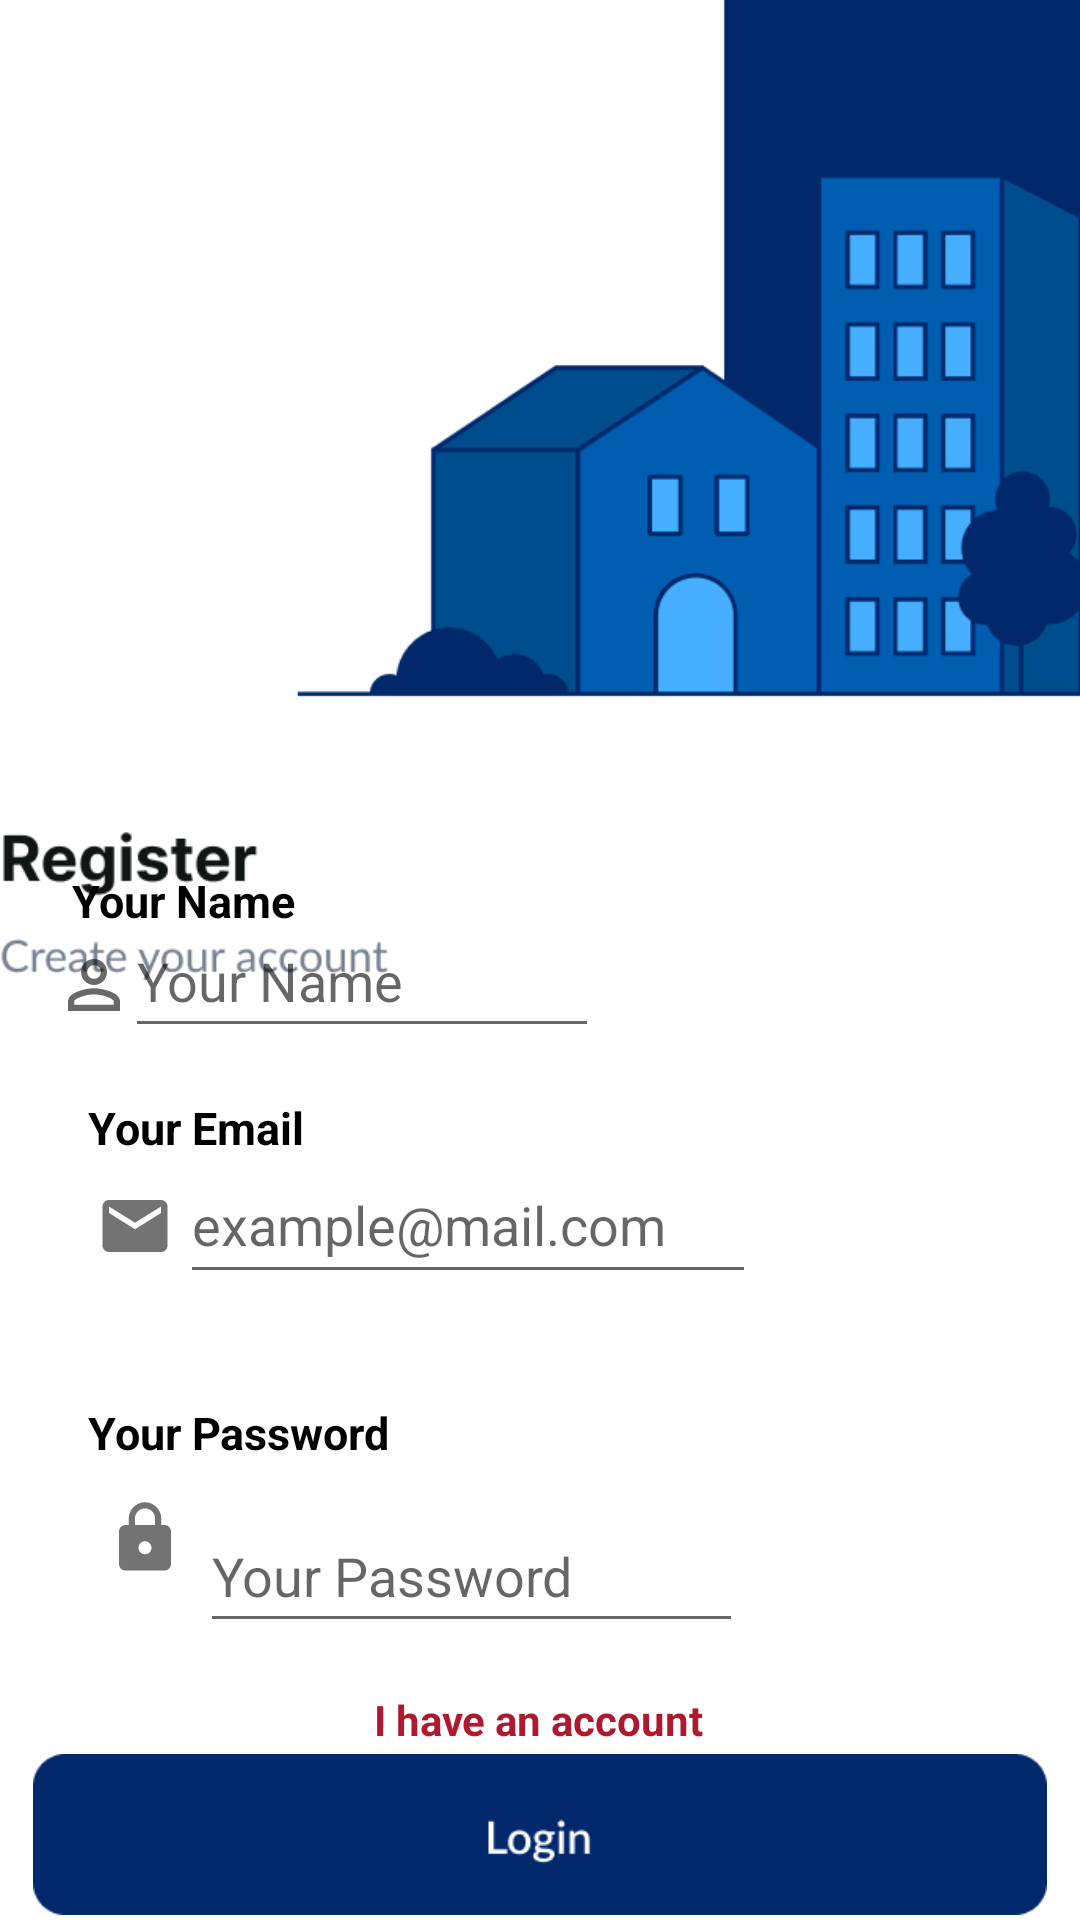

Produce the Android XML layout that renders to this screen, including the resource entries it uses.
<!-- AndroidManifest.xml: application theme Theme.Emulator -->
<!-- res/layout/fragment_main_register.xml -->
<?xml version="1.0" encoding="utf-8"?>
<androidx.constraintlayout.widget.ConstraintLayout xmlns:android="http://schemas.android.com/apk/res/android"
    xmlns:tools="http://schemas.android.com/tools"
    android:layout_width="match_parent"
    android:layout_height="match_parent"
    xmlns:app="http://schemas.android.com/apk/res-auto"
    tools:context=".examtask.MainRegister">


    <ImageView
        android:id="@+id/splashelement"
        android:layout_width="360dp"
        android:layout_height="400dp"
        android:scaleType="fitStart"
        android:src="@drawable/registertopui"
        app:layout_constraintBottom_toBottomOf="parent"
        app:layout_constraintEnd_toEndOf="parent"
        app:layout_constraintHorizontal_bias="1.0"
        app:layout_constraintStart_toStartOf="parent"
        app:layout_constraintTop_toTopOf="parent"
        app:layout_constraintVertical_bias="0.0" />

    <EditText
        android:id="@+id/mail"
        android:layout_width="192dp"
        android:layout_height="49dp"
        android:hint="@string/example_mail_com"
        app:layout_constraintBottom_toBottomOf="parent"
        app:layout_constraintEnd_toEndOf="parent"
        app:layout_constraintHorizontal_bias="0.357"
        app:layout_constraintStart_toStartOf="parent"
        app:layout_constraintTop_toTopOf="@+id/splashelement"
        app:layout_constraintVertical_bias="0.647" />

    <EditText
        android:id="@+id/name"
        android:layout_width="158dp"
        android:layout_height="48dp"
        android:hint="@string/your_name"
        app:layout_constraintBottom_toBottomOf="parent"
        app:layout_constraintEnd_toEndOf="parent"
        app:layout_constraintHorizontal_bias="0.207"
        app:layout_constraintStart_toStartOf="parent"
        app:layout_constraintTop_toTopOf="@+id/splashelement"
        app:layout_constraintVertical_bias="0.509" />

    <TextView
        android:id="@+id/yournametext"
        android:layout_width="wrap_content"
        android:layout_height="wrap_content"
        android:text="@string/your_name"
        android:textColor="@color/black"
        android:textSize="15sp"
        android:textStyle="bold"
        app:layout_constraintBottom_toBottomOf="parent"
        app:layout_constraintEnd_toEndOf="parent"
        app:layout_constraintHorizontal_bias="0.084"
        app:layout_constraintStart_toStartOf="parent"
        app:layout_constraintTop_toTopOf="@+id/splashelement"
        app:layout_constraintVertical_bias="0.468" />

    <TextView
        android:id="@+id/youremailtext"
        android:layout_width="wrap_content"
        android:layout_height="wrap_content"
        android:text="@string/your_email"
        android:textColor="@color/black"
        android:textSize="15sp"
        android:textStyle="bold"
        app:layout_constraintBottom_toBottomOf="parent"
        app:layout_constraintEnd_toEndOf="parent"
        app:layout_constraintHorizontal_bias="0.102"
        app:layout_constraintStart_toStartOf="parent"
        app:layout_constraintTop_toTopOf="@+id/splashelement"
        app:layout_constraintVertical_bias="0.59" />


    <ImageView
        android:id="@+id/myperson"
        android:layout_width="29dp"
        android:layout_height="26dp"
        android:src="@drawable/mypp"
        app:layout_constraintBottom_toBottomOf="@+id/name"
        app:layout_constraintEnd_toStartOf="@+id/name"
        app:layout_constraintHorizontal_bias="0.653"
        app:layout_constraintStart_toStartOf="@+id/yournametext"
        app:layout_constraintTop_toTopOf="@+id/name"
        app:layout_constraintVertical_bias="0.631" />

    <ImageView
        android:id="@+id/mailicon"
        android:layout_width="29dp"
        android:layout_height="26dp"
        android:src="@drawable/mymail"
        app:layout_constraintBottom_toBottomOf="@+id/mail"
        app:layout_constraintEnd_toStartOf="@+id/mail"
        app:layout_constraintStart_toStartOf="@+id/youremailtext"
        app:layout_constraintTop_toTopOf="@+id/mail"
        app:layout_constraintVertical_bias="0.578" />

    <ImageView
        android:id="@+id/passicon"
        android:layout_width="29dp"
        android:layout_height="26dp"
        android:src="@drawable/mylock"
        app:layout_constraintBottom_toBottomOf="@+id/pass"
        app:layout_constraintEnd_toStartOf="@+id/pass"
        app:layout_constraintStart_toStartOf="@+id/yourpasstext"
        app:layout_constraintTop_toTopOf="@+id/pass"
        app:layout_constraintVertical_bias="0.0" />

    <TextView
        android:id="@+id/yourpasstext"
        android:layout_width="wrap_content"
        android:layout_height="wrap_content"
        android:layout_marginTop="36dp"
        android:text="@string/your_password"
        android:textColor="@color/black"
        android:textSize="15sp"
        android:textStyle="bold"
        app:layout_constraintEnd_toEndOf="@+id/youremailtext"
        app:layout_constraintHorizontal_bias="0.0"
        app:layout_constraintStart_toStartOf="@+id/youremailtext"
        app:layout_constraintTop_toBottomOf="@+id/mail" />

    <ImageView
        android:id="@+id/imageView14"
        android:layout_width="wrap_content"
        android:layout_height="wrap_content"
        android:src="@drawable/visibility"
        app:layout_constraintBottom_toBottomOf="@+id/pass"
        app:layout_constraintEnd_toEndOf="parent"
        app:layout_constraintHorizontal_bias="0.062"
        app:layout_constraintStart_toEndOf="@+id/pass"
        app:layout_constraintTop_toTopOf="@+id/pass"
        app:layout_constraintVertical_bias="0.0">

    </ImageView>

    <EditText
        android:id="@+id/pass"
        android:layout_width="181dp"
        android:layout_height="48dp"
        android:layout_marginTop="12dp"
        android:hint="Your Password       "
        android:inputType="textPassword"
        app:layout_constraintBottom_toBottomOf="parent"
        app:layout_constraintEnd_toEndOf="@+id/mail"
        app:layout_constraintHorizontal_bias="0.612"
        app:layout_constraintStart_toStartOf="@+id/mail"
        app:layout_constraintTop_toBottomOf="@+id/yourpasstext"
        app:layout_constraintVertical_bias="0.0" />

    <TextView
        android:id="@+id/haveaccount"
        android:layout_width="wrap_content"
        android:layout_height="wrap_content"
        android:layout_marginTop="16dp"
        android:text="I have an account"
        android:textColor="@color/appColor"
        android:textStyle="bold"
        app:layout_constraintEnd_toEndOf="parent"
        app:layout_constraintHorizontal_bias="0.498"
        app:layout_constraintStart_toStartOf="parent"
        app:layout_constraintTop_toBottomOf="@+id/pass" />

    <ImageView
        android:layout_width="338dp"
        android:layout_height="77dp"
        android:src="@drawable/mylogginbut"
        app:layout_constraintBottom_toBottomOf="parent"
        app:layout_constraintEnd_toEndOf="parent"
        app:layout_constraintStart_toStartOf="parent"
        app:layout_constraintTop_toBottomOf="@+id/haveaccount" />


</androidx.constraintlayout.widget.ConstraintLayout>
<!-- resources referenced by this layout -->
<resources>
  <color name="appColor">#AF1930</color>
  <color name="black">#FF000000</color>
  <!-- drawable mylock (drawable) -->
  <vector android:alpha="0.55" android:height="24dp"
      android:tint="#000000" android:viewportHeight="24"
      android:viewportWidth="24" android:width="24dp" xmlns:android="http://schemas.android.com/apk/res/android">
      <path android:fillColor="@android:color/white" android:pathData="M18,8h-1L17,6c0,-2.76 -2.24,-5 -5,-5S7,3.24 7,6v2L6,8c-1.1,0 -2,0.9 -2,2v10c0,1.1 0.9,2 2,2h12c1.1,0 2,-0.9 2,-2L20,10c0,-1.1 -0.9,-2 -2,-2zM12,17c-1.1,0 -2,-0.9 -2,-2s0.9,-2 2,-2 2,0.9 2,2 -0.9,2 -2,2zM15.1,8L8.9,8L8.9,6c0,-1.71 1.39,-3.1 3.1,-3.1 1.71,0 3.1,1.39 3.1,3.1v2z"/>
  </vector>
  <!-- drawable mylogginbut: png bitmap (drawable, 1899 bytes) -->
  <!-- drawable mymail (drawable) -->
  <vector android:alpha="0.55" android:height="24dp"
      android:tint="#000000" android:viewportHeight="24"
      android:viewportWidth="24" android:width="24dp" xmlns:android="http://schemas.android.com/apk/res/android">
      <path android:fillColor="@android:color/white" android:pathData="M20,4L4,4c-1.1,0 -1.99,0.9 -1.99,2L2,18c0,1.1 0.9,2 2,2h16c1.1,0 2,-0.9 2,-2L22,6c0,-1.1 -0.9,-2 -2,-2zM20,8l-8,5 -8,-5L4,6l8,5 8,-5v2z"/>
  </vector>
  <!-- drawable mypp (drawable) -->
  <vector android:alpha="0.59" android:height="24dp"
      android:tint="#000000" android:viewportHeight="24"
      android:viewportWidth="24" android:width="24dp" xmlns:android="http://schemas.android.com/apk/res/android">
      <path android:fillColor="@android:color/white" android:pathData="M12,5.9c1.16,0 2.1,0.94 2.1,2.1s-0.94,2.1 -2.1,2.1S9.9,9.16 9.9,8s0.94,-2.1 2.1,-2.1m0,9c2.97,0 6.1,1.46 6.1,2.1v1.1L5.9,18.1L5.9,17c0,-0.64 3.13,-2.1 6.1,-2.1M12,4C9.79,4 8,5.79 8,8s1.79,4 4,4 4,-1.79 4,-4 -1.79,-4 -4,-4zM12,13c-2.67,0 -8,1.34 -8,4v3h16v-3c0,-2.66 -5.33,-4 -8,-4z"/>
  </vector>
  <!-- drawable registertopui: png bitmap (drawable, 16543 bytes) -->
  <string name="example_mail_com">example@mail.com</string>
  <string name="your_email">Your Email</string>
  <string name="your_name">       Your Name       </string>
  <string name="your_password">Your Password</string>
  <style name="Theme.Emulator" parent="Theme.MaterialComponents.DayNight.DarkActionBar">
          
          <item name="colorPrimary">#E2D7AE</item>
          <item name="colorPrimaryVariant">@color/purple_700</item>
          <item name="colorOnPrimary">@color/white</item>
          
          <item name="colorSecondary">@color/teal_200</item>
          <item name="colorSecondaryVariant">@color/teal_700</item>
          <item name="colorOnSecondary">@color/black</item>
          
          <item name="android:statusBarColor">#00286B</item>
          <item name="windowNoTitle">true</item>
          <item name="windowActionBar">false</item>
          
  
  
      </style>
  <color name="purple_700">#FF3700B3</color>
  <color name="white">#FFFFFFFF</color>
  <color name="teal_200">#FF03DAC5</color>
  <color name="teal_700">#FF018786</color>
</resources>
